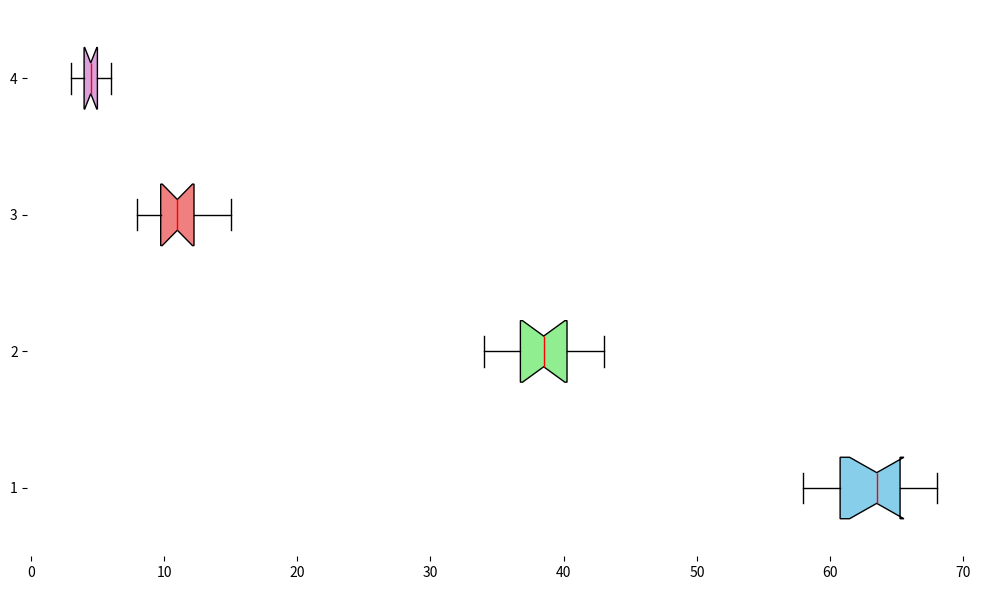

Recreate this plot in Python.
import matplotlib.pyplot as plt

# Manually shuffled growth data within the original structure
growth_data = [
    [65, 60, 68, 67, 62, 61, 64, 58, 66, 63, 60, 65],
    [38, 39, 34, 42, 35, 39, 41, 36, 37, 40, 43, 38],
    [11, 10, 8, 14, 12, 10, 12, 15, 11, 9, 13, 9],
    [4, 5, 5, 3, 4, 6, 5, 4, 6, 3, 4, 5]
]

plt.figure(figsize=(10, 6))
box = plt.boxplot(growth_data, patch_artist=True, notch=True, medianprops={'color': 'red'}, vert=False)

colors = ['skyblue', 'lightgreen', 'lightcoral', 'plum']
for patch, color in zip(box['boxes'], colors):
    patch.set_facecolor(color)

plt.gca().spines['top'].set_visible(False)
plt.gca().spines['right'].set_visible(False)
plt.gca().spines['left'].set_visible(False)
plt.gca().spines['bottom'].set_visible(False)

plt.tight_layout()
plt.show()
